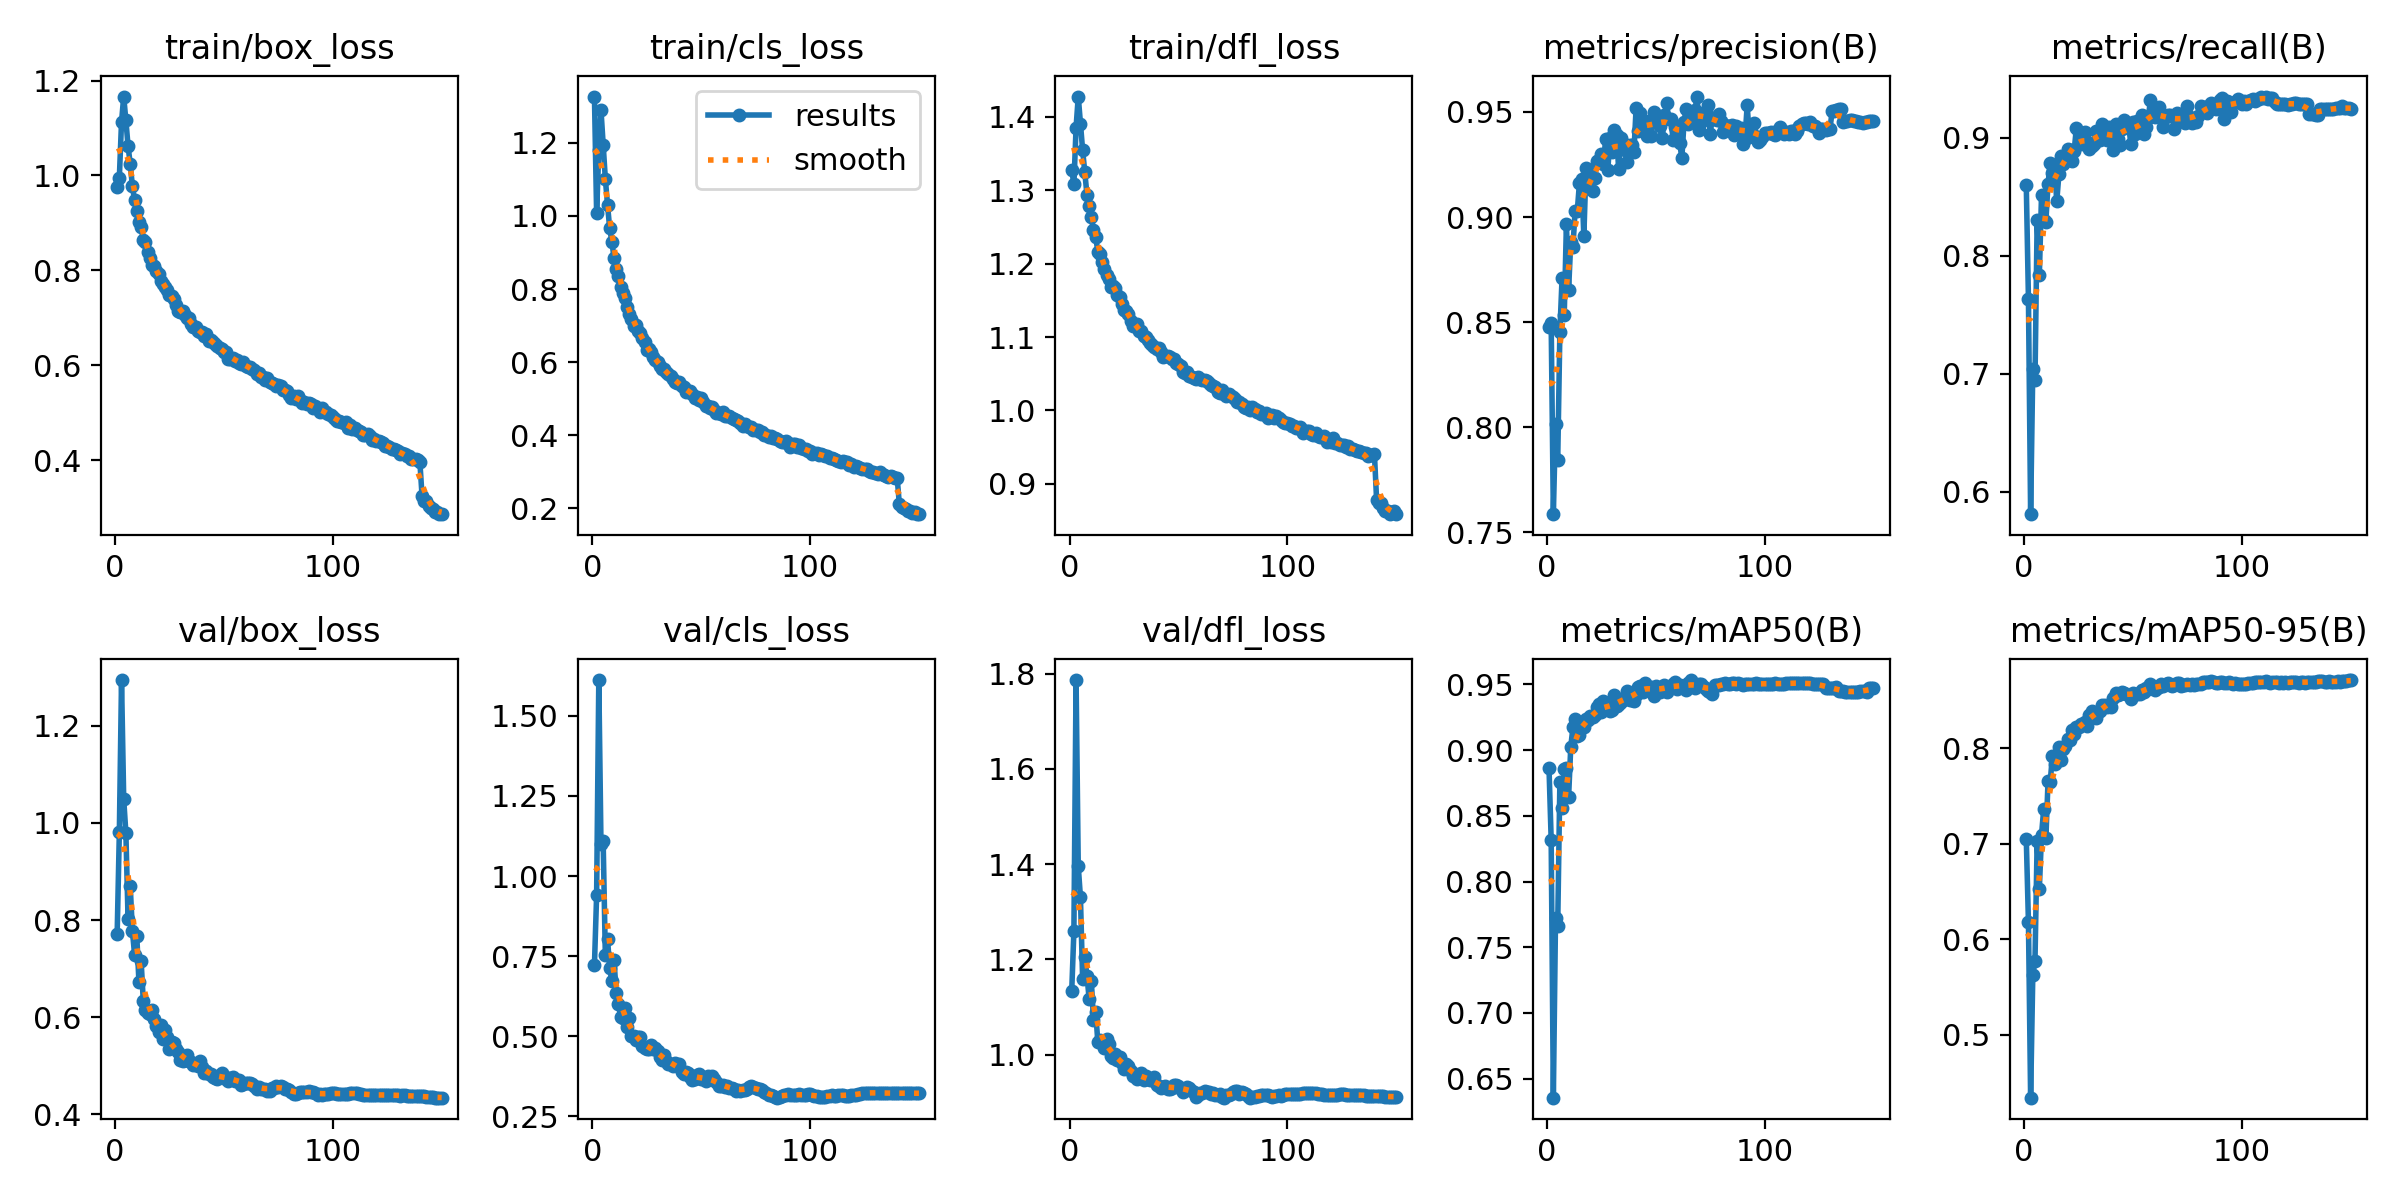

The data file committed next to this chart (first rows):
epoch, time, train/box_loss, train/cls_loss, train/dfl_loss, metrics/precision(B), metrics/recall(B), metrics/mAP50(B), metrics/mAP50-95(B), val/box_loss, val/cls_loss, val/dfl_loss, lr/pg0, lr/pg1, lr/pg2, lr/pg3, lr/pg4, lr/pg5, lr/pg6, lr/pg7
1, 154.1, 0.9764, 1.327, 1.328, 0.8479, 0.8603, 0.8867, 0.7055, 0.7724, 0.7224, 1.134, 0.009984, 0.003328, 0.009984, 0.003328, 0.009984, 0.003328, 0.009984, 0.003328
2, 301.8, 0.9956, 1.008, 1.308, 0.8495, 0.7632, 0.8319, 0.6178, 0.9807, 0.94, 1.259, 0.01985, 0.006617, 0.01985, 0.006617, 0.01985, 0.006617, 0.01985, 0.006617
3, 440.4, 1.113, 1.179, 1.385, 0.7586, 0.5809, 0.6355, 0.4343, 1.294, 1.612, 1.786, 0.02959, 0.009863, 0.02959, 0.009863, 0.02959, 0.009863, 0.02959, 0.009863
4, 576, 1.166, 1.29, 1.428, 0.8017, 0.7045, 0.7721, 0.5631, 1.05, 1.099, 1.396, 0.02941, 0.009802, 0.02941, 0.009802, 0.02941, 0.009802, 0.02941, 0.009802
5, 711.4, 1.116, 1.194, 1.391, 0.7842, 0.6943, 0.7663, 0.5772, 0.9791, 1.108, 1.33, 0.02921, 0.009736, 0.02921, 0.009736, 0.02921, 0.009736, 0.02921, 0.009736
6, 846.9, 1.062, 1.102, 1.355, 0.8455, 0.8306, 0.8759, 0.7029, 0.803, 0.7535, 1.16, 0.02901, 0.00967, 0.02901, 0.00967, 0.02901, 0.00967, 0.02901, 0.00967
7, 985.6, 1.024, 1.031, 1.325, 0.8708, 0.7835, 0.8561, 0.6526, 0.8694, 0.8041, 1.204, 0.02881, 0.009604, 0.02881, 0.009604, 0.02881, 0.009604, 0.02881, 0.009604
8, 1121, 0.9774, 0.9662, 1.294, 0.8535, 0.8513, 0.8858, 0.7094, 0.7776, 0.7117, 1.166, 0.02861, 0.009538, 0.02861, 0.009538, 0.02861, 0.009538, 0.02861, 0.009538
9, 1255, 0.9473, 0.93, 1.278, 0.8966, 0.8304, 0.8865, 0.7364, 0.7287, 0.6727, 1.117, 0.02842, 0.009472, 0.02842, 0.009472, 0.02842, 0.009472, 0.02842, 0.009472
10, 1401, 0.9253, 0.8849, 1.264, 0.8653, 0.8291, 0.8642, 0.7059, 0.7677, 0.7365, 1.155, 0.02822, 0.009406, 0.02822, 0.009406, 0.02822, 0.009406, 0.02822, 0.009406
11, 1538, 0.9029, 0.8557, 1.245, 0.8883, 0.8613, 0.9026, 0.7659, 0.6724, 0.6342, 1.073, 0.02802, 0.00934, 0.02802, 0.00934, 0.02802, 0.00934, 0.02802, 0.00934
12, 1675, 0.8917, 0.8351, 1.237, 0.886, 0.879, 0.9173, 0.7652, 0.7156, 0.5993, 1.089, 0.02782, 0.009274, 0.02782, 0.009274, 0.02782, 0.009274, 0.02782, 0.009274
13, 1812, 0.8642, 0.805, 1.216, 0.9031, 0.8701, 0.9238, 0.7921, 0.6327, 0.5616, 1.026, 0.02762, 0.009208, 0.02762, 0.009208, 0.02762, 0.009208, 0.02762, 0.009208
14, 1949, 0.8604, 0.7886, 1.213, 0.9031, 0.8764, 0.9106, 0.7833, 0.6142, 0.5561, 1.032, 0.02743, 0.009142, 0.02743, 0.009142, 0.02743, 0.009142, 0.02743, 0.009142
15, 2086, 0.8382, 0.7758, 1.202, 0.9164, 0.8461, 0.9118, 0.7881, 0.6089, 0.5893, 1.025, 0.02723, 0.009076, 0.02723, 0.009076, 0.02723, 0.009076, 0.02723, 0.009076
16, 2222, 0.8264, 0.7513, 1.193, 0.9181, 0.8696, 0.9202, 0.8014, 0.6074, 0.5303, 1.015, 0.02703, 0.00901, 0.02703, 0.00901, 0.02703, 0.00901, 0.02703, 0.00901
17, 2357, 0.8122, 0.7321, 1.184, 0.8909, 0.8848, 0.9177, 0.7875, 0.6147, 0.5573, 1.033, 0.02683, 0.008944, 0.02683, 0.008944, 0.02683, 0.008944, 0.02683, 0.008944
18, 2493, 0.8093, 0.7191, 1.179, 0.9234, 0.8779, 0.9235, 0.799, 0.5969, 0.5018, 1.022, 0.02663, 0.008878, 0.02663, 0.008878, 0.02663, 0.008878, 0.02663, 0.008878
19, 2617, 0.7985, 0.7004, 1.169, 0.9142, 0.8809, 0.9227, 0.8024, 0.5812, 0.5016, 0.9966, 0.02644, 0.008812, 0.02644, 0.008812, 0.02644, 0.008812, 0.02644, 0.008812
20, 2741, 0.7932, 0.7013, 1.169, 0.921, 0.8903, 0.9259, 0.8095, 0.5702, 0.4869, 0.9925, 0.02624, 0.008746, 0.02624, 0.008746, 0.02624, 0.008746, 0.02624, 0.008746
21, 2865, 0.7767, 0.6854, 1.166, 0.9125, 0.8898, 0.9255, 0.8088, 0.584, 0.4963, 1.002, 0.02604, 0.00868, 0.02604, 0.00868, 0.02604, 0.00868, 0.02604, 0.00868
22, 2990, 0.7712, 0.6811, 1.157, 0.9185, 0.8807, 0.927, 0.8198, 0.556, 0.4979, 0.9887, 0.02584, 0.008614, 0.02584, 0.008614, 0.02584, 0.008614, 0.02584, 0.008614
23, 3114, 0.7645, 0.6667, 1.154, 0.9269, 0.8892, 0.9324, 0.8149, 0.5732, 0.4695, 0.9956, 0.02564, 0.008548, 0.02564, 0.008548, 0.02564, 0.008548, 0.02564, 0.008548
24, 3238, 0.7579, 0.6545, 1.145, 0.9272, 0.9086, 0.9354, 0.8227, 0.5586, 0.4648, 0.9836, 0.02545, 0.008482, 0.02545, 0.008482, 0.02545, 0.008482, 0.02545, 0.008482
25, 3363, 0.747, 0.6333, 1.137, 0.93, 0.9052, 0.9291, 0.8227, 0.535, 0.4599, 0.9691, 0.02525, 0.008416, 0.02525, 0.008416, 0.02525, 0.008416, 0.02525, 0.008416
26, 3488, 0.7466, 0.6355, 1.136, 0.9254, 0.8948, 0.9376, 0.8255, 0.5483, 0.4614, 0.9814, 0.02505, 0.00835, 0.02505, 0.00835, 0.02505, 0.00835, 0.02505, 0.00835
27, 3612, 0.739, 0.6267, 1.131, 0.937, 0.8958, 0.9336, 0.8259, 0.5462, 0.4725, 0.9759, 0.02485, 0.008284, 0.02485, 0.008284, 0.02485, 0.008284, 0.02485, 0.008284
28, 3737, 0.7269, 0.6139, 1.122, 0.9223, 0.9047, 0.9311, 0.8273, 0.5343, 0.4591, 0.9659, 0.02465, 0.008218, 0.02465, 0.008218, 0.02465, 0.008218, 0.02465, 0.008218
29, 3861, 0.7135, 0.6048, 1.115, 0.9378, 0.8964, 0.9299, 0.8234, 0.5285, 0.4623, 0.9563, 0.02446, 0.008152, 0.02446, 0.008152, 0.02446, 0.008152, 0.02446, 0.008152
30, 3985, 0.713, 0.6009, 1.115, 0.9311, 0.8909, 0.9302, 0.8347, 0.5118, 0.4533, 0.958, 0.02426, 0.008086, 0.02426, 0.008086, 0.02426, 0.008086, 0.02426, 0.008086
31, 4110, 0.7142, 0.5907, 1.118, 0.9415, 0.8933, 0.9416, 0.8387, 0.5103, 0.4366, 0.949, 0.02406, 0.00802, 0.02406, 0.00802, 0.02406, 0.00802, 0.02406, 0.00802
32, 4234, 0.7064, 0.5804, 1.108, 0.9392, 0.8949, 0.9334, 0.8342, 0.5124, 0.4249, 0.9575, 0.02386, 0.007954, 0.02386, 0.007954, 0.02386, 0.007954, 0.02386, 0.007954
33, 4358, 0.7, 0.5826, 1.109, 0.9227, 0.9063, 0.9353, 0.8319, 0.5223, 0.4419, 0.961, 0.02366, 0.007888, 0.02366, 0.007888, 0.02366, 0.007888, 0.02366, 0.007888
34, 4483, 0.6996, 0.5729, 1.102, 0.9376, 0.9038, 0.9369, 0.8381, 0.5092, 0.4221, 0.9477, 0.02347, 0.007822, 0.02347, 0.007822, 0.02347, 0.007822, 0.02347, 0.007822
35, 4607, 0.6877, 0.5689, 1.101, 0.9354, 0.8982, 0.9382, 0.8393, 0.5087, 0.4138, 0.9543, 0.02327, 0.007756, 0.02327, 0.007756, 0.02327, 0.007756, 0.02327, 0.007756
36, 4731, 0.6816, 0.5624, 1.096, 0.9318, 0.9121, 0.9404, 0.8458, 0.502, 0.4141, 0.9496, 0.02307, 0.00769, 0.02307, 0.00769, 0.02307, 0.00769, 0.02307, 0.00769
37, 4855, 0.681, 0.5544, 1.092, 0.9264, 0.9085, 0.945, 0.8456, 0.503, 0.4082, 0.946, 0.02287, 0.007624, 0.02287, 0.007624, 0.02287, 0.007624, 0.02287, 0.007624
38, 4979, 0.6721, 0.5452, 1.089, 0.9342, 0.8983, 0.9381, 0.8436, 0.4994, 0.4149, 0.9474, 0.02267, 0.007558, 0.02267, 0.007558, 0.02267, 0.007558, 0.02267, 0.007558
39, 5103, 0.6704, 0.5423, 1.087, 0.9343, 0.9096, 0.9384, 0.8454, 0.5092, 0.4071, 0.9534, 0.02248, 0.007492, 0.02248, 0.007492, 0.02248, 0.007492, 0.02248, 0.007492
40, 5228, 0.6697, 0.5459, 1.084, 0.9309, 0.8978, 0.9375, 0.8433, 0.4985, 0.4137, 0.9367, 0.02228, 0.007426, 0.02228, 0.007426, 0.02228, 0.007426, 0.02228, 0.007426
41, 5353, 0.6615, 0.5354, 1.085, 0.9519, 0.8901, 0.9421, 0.8525, 0.4857, 0.3898, 0.9343, 0.02208, 0.00736, 0.02208, 0.00736, 0.02208, 0.00736, 0.02208, 0.00736
42, 5477, 0.665, 0.5331, 1.079, 0.9412, 0.9123, 0.9479, 0.8578, 0.4899, 0.3806, 0.9305, 0.02188, 0.007294, 0.02188, 0.007294, 0.02188, 0.007294, 0.02188, 0.007294
43, 5602, 0.6519, 0.5195, 1.073, 0.9497, 0.8994, 0.9485, 0.8557, 0.4823, 0.3895, 0.9319, 0.02168, 0.007228, 0.02168, 0.007228, 0.02168, 0.007228, 0.02168, 0.007228
44, 5727, 0.6531, 0.52, 1.074, 0.943, 0.8936, 0.944, 0.8574, 0.4827, 0.3865, 0.935, 0.02149, 0.007162, 0.02149, 0.007162, 0.02149, 0.007162, 0.02149, 0.007162
45, 5852, 0.6482, 0.5222, 1.075, 0.945, 0.9077, 0.9509, 0.8587, 0.478, 0.3719, 0.9276, 0.02129, 0.007096, 0.02129, 0.007096, 0.02129, 0.007096, 0.02129, 0.007096
46, 5977, 0.6441, 0.5143, 1.072, 0.9384, 0.9153, 0.9481, 0.8585, 0.4757, 0.3644, 0.9277, 0.02109, 0.00703, 0.02109, 0.00703, 0.02109, 0.00703, 0.02109, 0.00703
47, 6102, 0.64, 0.501, 1.07, 0.9455, 0.9097, 0.9465, 0.8575, 0.4725, 0.3653, 0.9291, 0.02089, 0.006964, 0.02089, 0.006964, 0.02089, 0.006964, 0.02089, 0.006964
48, 6229, 0.6373, 0.5054, 1.07, 0.9385, 0.9109, 0.9478, 0.856, 0.4812, 0.3779, 0.9354, 0.02069, 0.006898, 0.02069, 0.006898, 0.02069, 0.006898, 0.02069, 0.006898
49, 6359, 0.6346, 0.4978, 1.065, 0.9502, 0.8952, 0.9409, 0.8521, 0.4852, 0.3818, 0.9361, 0.0205, 0.006832, 0.0205, 0.006832, 0.0205, 0.006832, 0.0205, 0.006832
50, 6484, 0.6283, 0.501, 1.063, 0.9455, 0.9138, 0.949, 0.8583, 0.4784, 0.3653, 0.9333, 0.0203, 0.006766, 0.0203, 0.006766, 0.0203, 0.006766, 0.0203, 0.006766
51, 6609, 0.6279, 0.4909, 1.06, 0.9455, 0.9038, 0.9459, 0.8571, 0.4739, 0.3661, 0.9279, 0.0201, 0.0067, 0.0201, 0.0067, 0.0201, 0.0067, 0.0201, 0.0067
52, 6734, 0.6139, 0.4806, 1.052, 0.9435, 0.9143, 0.9441, 0.8572, 0.4693, 0.3611, 0.9216, 0.0199, 0.006634, 0.0199, 0.006634, 0.0199, 0.006634, 0.0199, 0.006634
53, 6859, 0.6132, 0.4805, 1.051, 0.9374, 0.9079, 0.9476, 0.8567, 0.4753, 0.375, 0.9268, 0.0197, 0.006568, 0.0197, 0.006568, 0.0197, 0.006568, 0.0197, 0.006568
54, 6983, 0.616, 0.4754, 1.053, 0.9484, 0.9192, 0.9495, 0.8611, 0.4762, 0.365, 0.9317, 0.01951, 0.006502, 0.01951, 0.006502, 0.01951, 0.006502, 0.01951, 0.006502
55, 7108, 0.6088, 0.478, 1.047, 0.9542, 0.9033, 0.9445, 0.8595, 0.4692, 0.3761, 0.9312, 0.01931, 0.006436, 0.01931, 0.006436, 0.01931, 0.006436, 0.01931, 0.006436
56, 7233, 0.611, 0.4697, 1.046, 0.9467, 0.909, 0.9475, 0.8633, 0.4702, 0.3654, 0.9233, 0.01911, 0.00637, 0.01911, 0.00637, 0.01911, 0.00637, 0.01911, 0.00637
57, 7358, 0.6039, 0.4618, 1.044, 0.9465, 0.9168, 0.9477, 0.8626, 0.4717, 0.3571, 0.922, 0.01891, 0.006304, 0.01891, 0.006304, 0.01891, 0.006304, 0.01891, 0.006304
58, 7483, 0.603, 0.4618, 1.043, 0.9365, 0.9318, 0.9505, 0.8672, 0.4603, 0.345, 0.9113, 0.01871, 0.006238, 0.01871, 0.006238, 0.01871, 0.006238, 0.01871, 0.006238
59, 7607, 0.6076, 0.4592, 1.045, 0.9427, 0.921, 0.9516, 0.8652, 0.4626, 0.3454, 0.9163, 0.01852, 0.006172, 0.01852, 0.006172, 0.01852, 0.006172, 0.01852, 0.006172
60, 7732, 0.5975, 0.4627, 1.043, 0.9432, 0.9176, 0.9464, 0.8611, 0.4652, 0.3468, 0.9192, 0.01832, 0.006106, 0.01832, 0.006106, 0.01832, 0.006106, 0.01832, 0.006106
... 90 more rows
